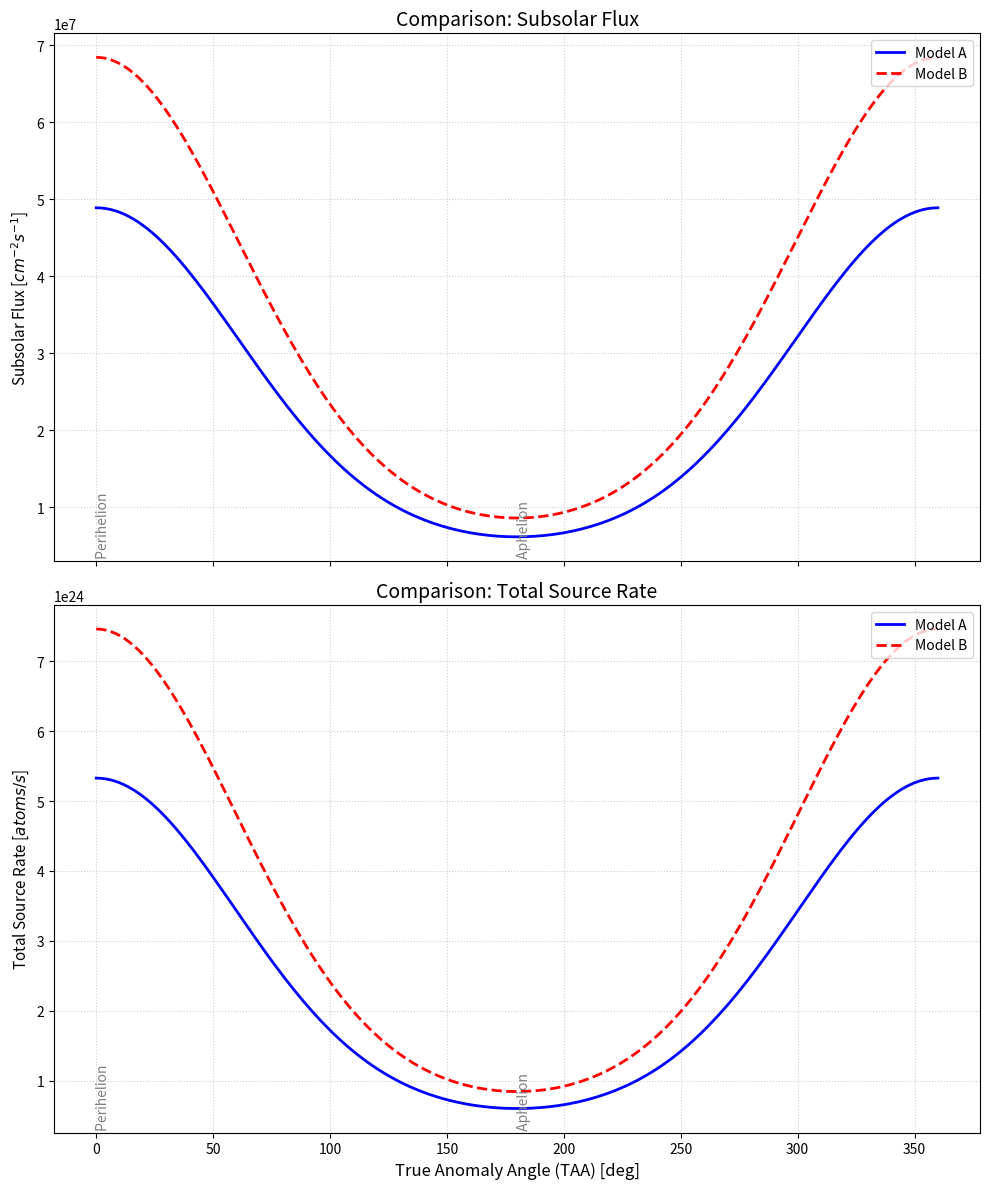

Recreate this plot in Python.
# -*- coding: utf-8 -*-
import numpy as np
import matplotlib.pyplot as plt

# ==============================================================================
# 1. 物理定数・共通設定
# ==============================================================================
PHYSICAL_CONSTANTS = {
    'PI': np.pi,
    'AU': 1.496e11,
    'RM': 2.440e6,
    'KB_EV': 8.617e-5,
    'MERCURY_SEMI_MAJOR_AXIS_AU': 0.387098,
    'MERCURY_ECCENTRICITY': 0.205630,
}

HEMISPHERE_AREA = 2 * PHYSICAL_CONSTANTS['PI'] * (PHYSICAL_CONSTANTS['RM'] ** 2)
QUARTER_SPHERE_AREA = PHYSICAL_CONSTANTS['PI'] * (PHYSICAL_CONSTANTS['RM'] ** 2)

TEMP_BASE = 100.0
TEMP_AMP = 600.0
DIFF_REF_TEMP = 700.0

# ==============================================================================
# 2. モデル定義エリア（ここで2つの条件を設定）
# ==============================================================================

# --- モデルA (現在の設定など) ---
MODEL_A = {
    'LABEL': 'Model A',
    'E_A_EV': 0.65,  # 活性化エネルギー
    'REF_FLUX': 5.0e7 * (100.0 ** 2),  # 基準フラックス (入力は cm^-2 なので m^-2 に換算)
}

# --- モデルB (比較したい設定) ---
MODEL_B = {
    'LABEL': 'Model B',
    'E_A_EV': 0.65,  # 活性化エネルギーを上げてみる
    'REF_FLUX': 7.0e7 * (100.0 ** 2),  # Fluxは同じにする
}


# ==============================================================================
# 3. 計算ロジック・関数定義
# ==============================================================================

def calc_pre_factor(params):
    """頻度因子(A)を計算"""
    return params['REF_FLUX'] / np.exp(-params['E_A_EV'] / (PHYSICAL_CONSTANTS['KB_EV'] * DIFF_REF_TEMP))


# 各モデルにPre-factorを計算して埋め込む
MODEL_A['PRE_FACTOR'] = calc_pre_factor(MODEL_A)
MODEL_B['PRE_FACTOR'] = calc_pre_factor(MODEL_B)


def calculate_au_from_taa(taa_deg):
    """TAAから距離(AU)"""
    a = PHYSICAL_CONSTANTS['MERCURY_SEMI_MAJOR_AXIS_AU']
    e = PHYSICAL_CONSTANTS['MERCURY_ECCENTRICITY']
    rad = np.deg2rad(taa_deg)
    return a * (1 - e ** 2) / (1 + e * np.cos(rad))


def get_subsolar_temperature(au_distance):
    """太陽直下点温度"""
    scaling = np.sqrt(0.306 / au_distance)
    return TEMP_BASE + TEMP_AMP * (1.0 ** 0.25) * scaling


def calculate_diffusion_flux(temp_k, params):
    """拡散フラックス [atoms/m^2/s]"""
    if temp_k <= 100.0: return 0.0
    return params['PRE_FACTOR'] * np.exp(-params['E_A_EV'] / (PHYSICAL_CONSTANTS['KB_EV'] * temp_k))


def integrate_total_source_rate(au_distance, params):
    """半球積分による総放出率 [atoms/s]"""
    n_steps = 90
    thetas = np.linspace(0, np.pi / 2, n_steps)
    d_theta = thetas[1] - thetas[0]
    scaling = np.sqrt(0.306 / au_distance)

    total_rate = 0.0
    rm = PHYSICAL_CONSTANTS['RM']

    for theta in thetas:
        cos_t = np.cos(theta)
        sin_t = np.sin(theta)
        temp_local = TEMP_BASE + TEMP_AMP * (cos_t ** 0.25) * scaling
        flux = calculate_diffusion_flux(temp_local, params)
        area_element = 2 * np.pi * (rm ** 2) * sin_t * d_theta
        total_rate += flux * area_element
    return total_rate


# ==============================================================================
# 4. シミュレーション実行関数
# ==============================================================================

def run_simulation(params):
    """
    指定されたパラメータセットでTAA 0-360度の計算を行う
    """
    taa_list = np.arange(0, 361, 2)
    res_flux = []
    res_total = []

    for taa in taa_list:
        # 頭打ちなしなので、常に実際の距離を使用
        au_dist = calculate_au_from_taa(taa)

        # 直下点温度 & Flux
        temp = get_subsolar_temperature(au_dist)
        flux = calculate_diffusion_flux(temp, params)

        # 総放出率
        total = integrate_total_source_rate(au_dist, params)

        # 保存 (Fluxは cm^-2 に変換して見やすく)
        res_flux.append(flux / 1.0e4)
        res_total.append(total)

    return taa_list, res_flux, res_total


# ==============================================================================
# 5. メイン処理 & プロット
# ==============================================================================

print("--- Calculation Start ---")

# 計算実行
taa_a, flux_a, total_a = run_simulation(MODEL_A)
taa_b, flux_b, total_b = run_simulation(MODEL_B)

# プロット作成
fig, (ax1, ax2) = plt.subplots(2, 1, figsize=(10, 12), sharex=True)

# --- Plot 1: Subsolar Flux ---
ax1.plot(taa_a, flux_a, 'b-', linewidth=2, label=MODEL_A['LABEL'])
ax1.plot(taa_b, flux_b, 'r--', linewidth=2, label=MODEL_B['LABEL'])
ax1.set_ylabel(r'Subsolar Flux [$cm^{-2} s^{-1}$]', fontsize=11)
ax1.set_title('Comparison: Subsolar Flux', fontsize=14)
ax1.grid(True, linestyle=':', alpha=0.6)
ax1.legend(loc='upper right')

# --- Plot 2: Total Source Rate ---
ax2.plot(taa_a, total_a, 'b-', linewidth=2, label=MODEL_A['LABEL'])
ax2.plot(taa_b, total_b, 'r--', linewidth=2, label=MODEL_B['LABEL'])
ax2.set_ylabel(r'Total Source Rate [$atoms/s$]', fontsize=11)
ax2.set_xlabel('True Anomaly Angle (TAA) [deg]', fontsize=12)
ax2.set_title('Comparison: Total Source Rate', fontsize=14)
ax2.grid(True, linestyle=':', alpha=0.6)
ax2.legend(loc='upper right')

# 軸ラベル（近日点・遠日点）
for ax in [ax1, ax2]:
    y_min, y_max = ax.get_ylim()
    ax.text(0, y_min, ' Perihelion', rotation=90, va='bottom', color='gray')
    ax.text(180, y_min, ' Aphelion', rotation=90, va='bottom', color='gray')

plt.tight_layout()
plt.show()

# --- 最大値比較 ---
print(f"\n--- Result Comparison (at Perihelion/Peak) ---")
print(f"[{MODEL_A['LABEL']}] Max Flux: {max(flux_a):.2e}")
print(f"[{MODEL_B['LABEL']}] Max Flux: {max(flux_b):.2e}")
print(f"Ratio (B/A): {max(flux_b) / max(flux_a):.2f}")
